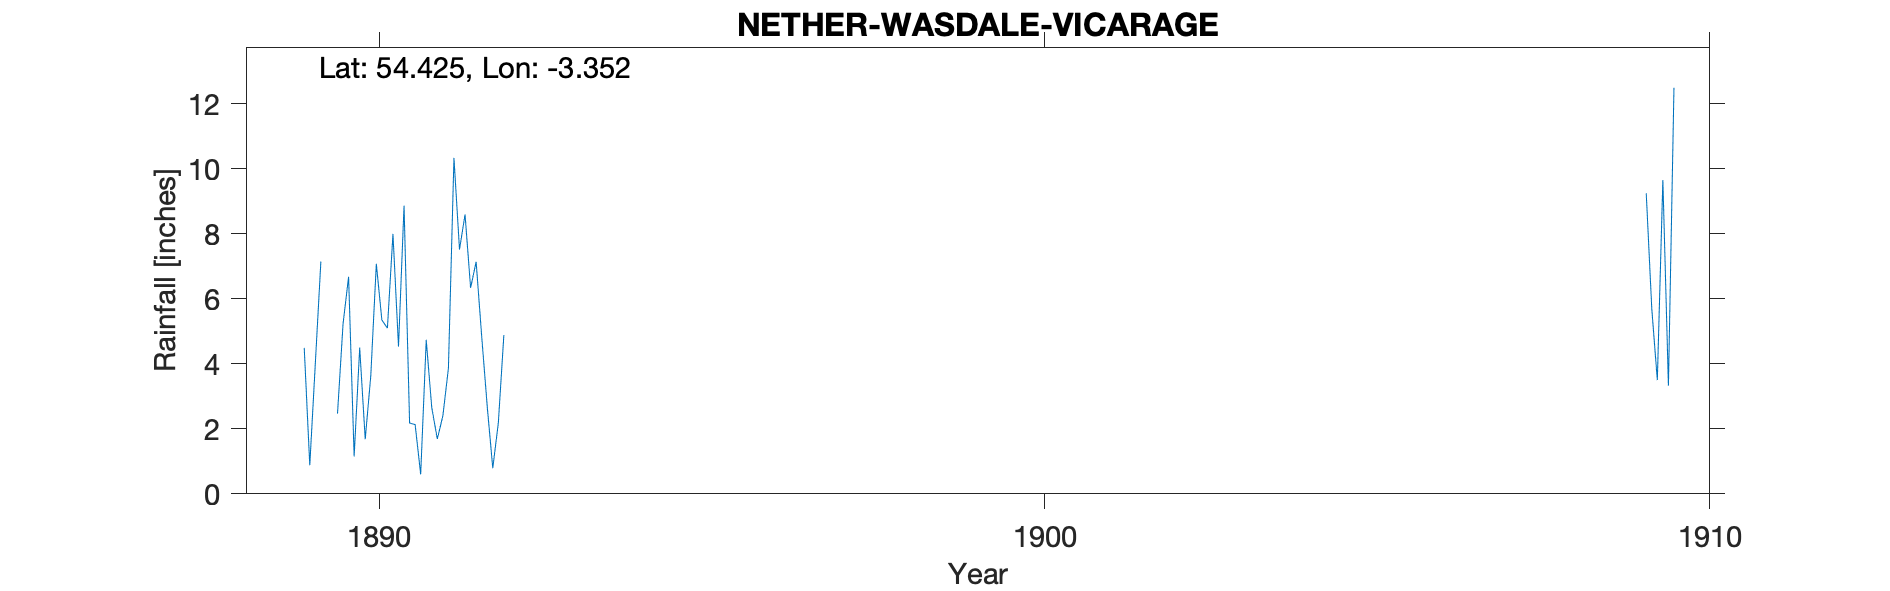

The data file committed next to this chart (first rows):
NETHER WASDALE VICARAGE, , , , , , , , , , , , , , , , , , , , , , , 
Grid ref, NY124041, Long, -3.352, Lat, 54.42, Elevation, 182, ft, , , , , , , , , , , , , , , 
Station no, RR4053, , , , , , , , , , , , , , , , , , , , , , 
, 1880, 1881, 1882, 1883, 1884, 1885, 1886, 1887, 1888, 1889, 1890, 1891, 1892, 1893, 1894, 1895, 1896, 1897, 1898, 1899, 1900, 1901, 1902
January, , , , , , , , , , , 6.68, 2.13, 4.85, , , , , , , , , , 
February, , , , , , , , , , , 1.15, 0.6, 2.69, , , , , , , , , , 
March, , , , , , , , , , , 4.5, 4.74, 0.79, , , , , , , , , , 
April, , , , , , , , , , , 1.68, 2.65, 2.18, , , , , , , , , , 
May, , , , , , , , , , 4.49, 3.63, 1.69, 4.89, , , , , , , , , , 
June, , , , , , , , , , 0.88, 7.08, 2.4, , , , , , , , , , , 
July, , , , , , , , , , 4.01, 5.35, 3.86, , , , , , , , , , , 
August, , , , , , , , , , 7.15, 5.1, 10.34, , , , , , , , , , , 
September, , , , , , , , , , , 8, 7.52, , , , , , , , , , , 
October, , , , , , , , , , , 4.53, 8.6, , , , , , , , , , , 
November, , , , , , , , , , 2.47, 8.87, 6.34, , , , , , , , , , , 
December, , , , , , , , , , 5.23, 2.18, 7.14, , , , , , , , , , , 
Total, , , , , , , , , , , 58.75, 58.01, , , , , , , , , , , 
1919 Feb, , , , , , , , , , , , , , , , , , , , , , , 
, 171, NETHERWASDALE VICARAGE, , , , , , , , , , , , , , , , , , , , , 
